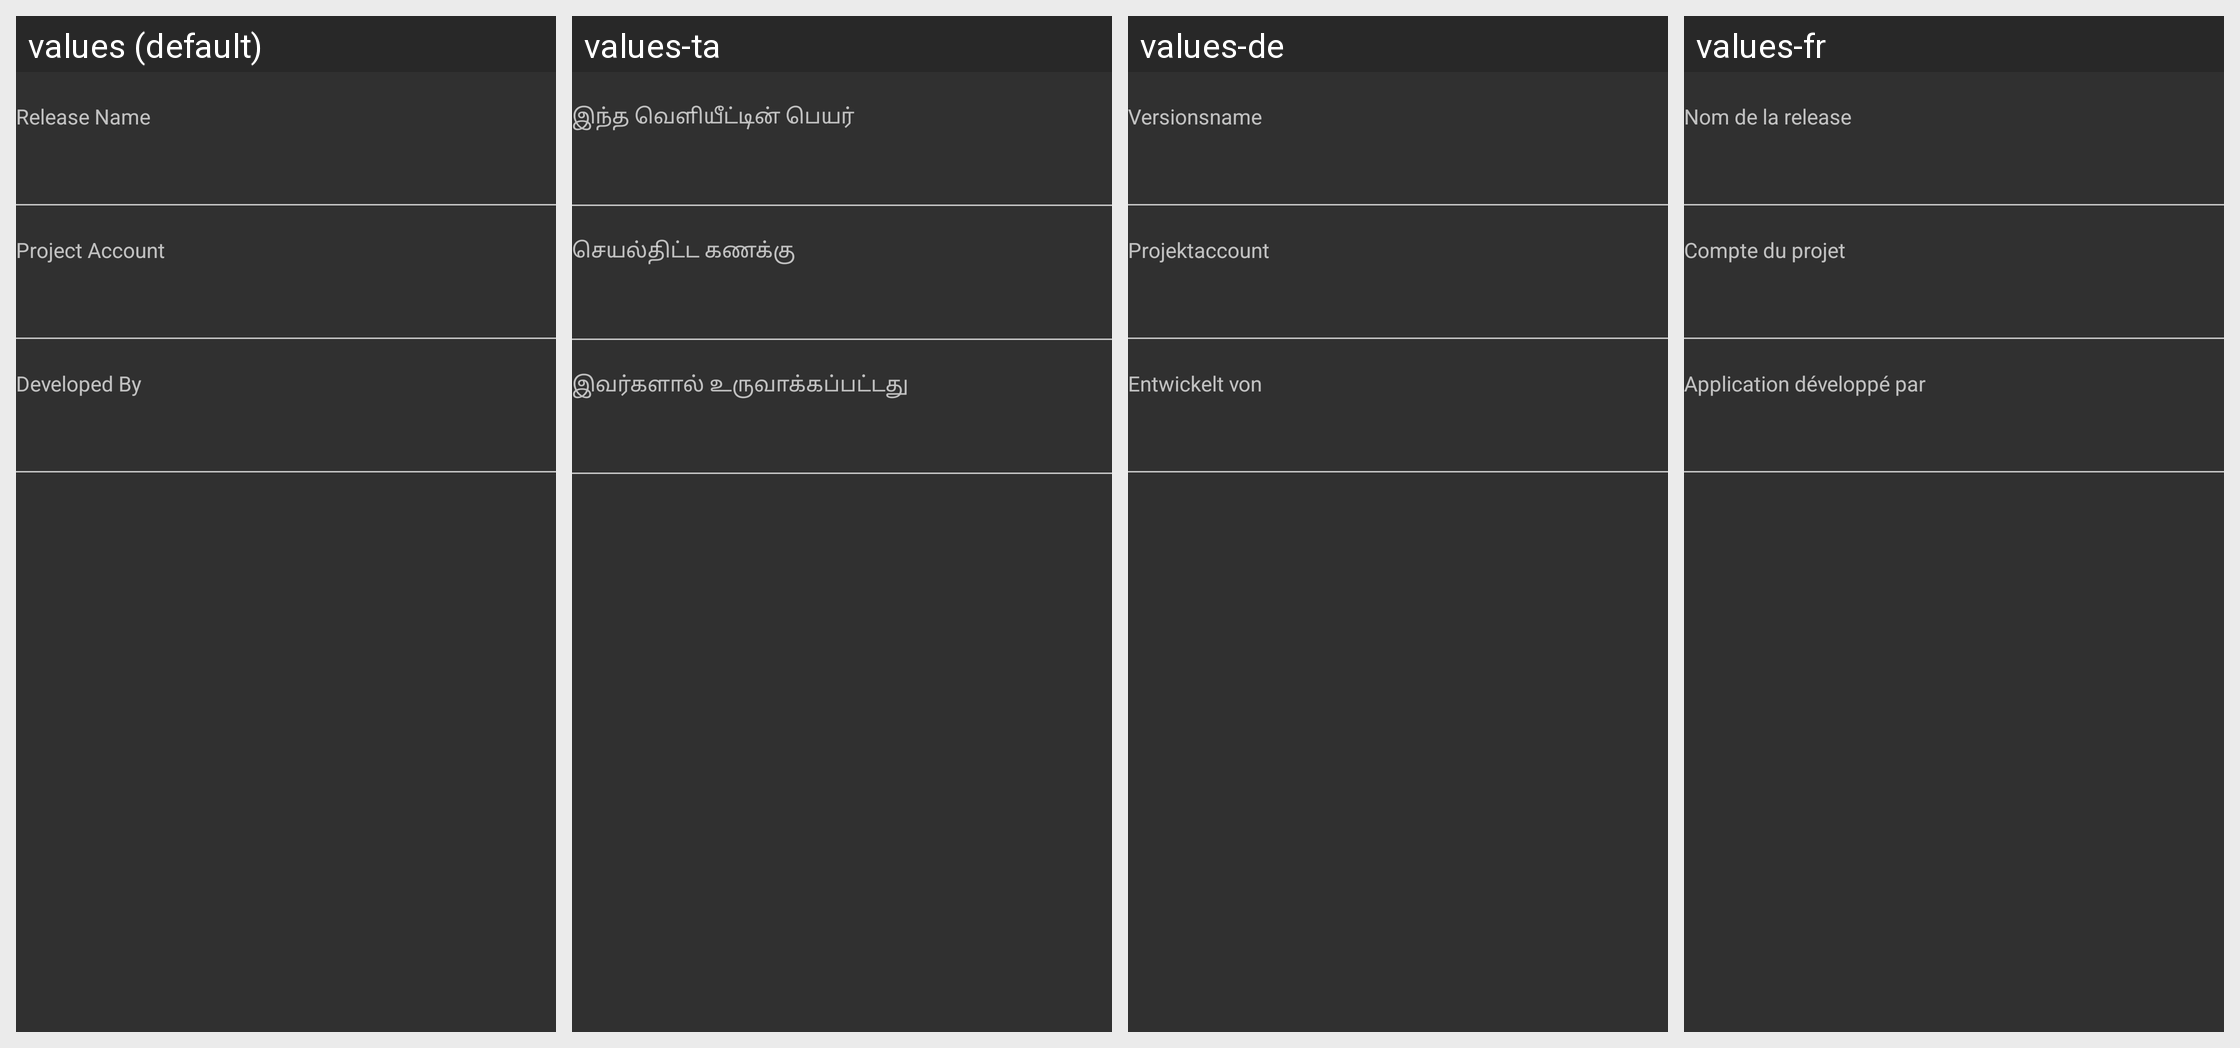

Here is an Android app screen in its default locale and in the app's own translations. Write out the translated-string differences for the strings that appear on this screen.
Android screen res/layout/activity_settings_about.xml rendered under 4 locales, left to right: values (default), values-ta, values-de, values-fr. Device: Nexus 5 (rendered at 1080×1920; each locale shown at half size, 540×960, under a caption strip naming it); theme Theme.AppCompat.
Strings drawn on this screen, with the default value and each locale's value (text and hints the layout hard-codes, and strings that could not be matched under every locale, appear in the picture but are not listed):

setting_about_rumble
  values: Release Name
  values-ta: இந்த வெளியீட்டின் பெயர்
  values-de: Versionsname
  values-fr: Nom de la release

setting_about_project
  values: Project Account
  values-ta: செயல்திட்ட கணக்கு
  values-de: Projektaccount
  values-fr: Compte du projet

setting_about_developer
  values: Developed By
  values-ta: இவர்களால் உருவாக்கப்பட்டது
  values-de: Entwickelt von
  values-fr: Application développé par
